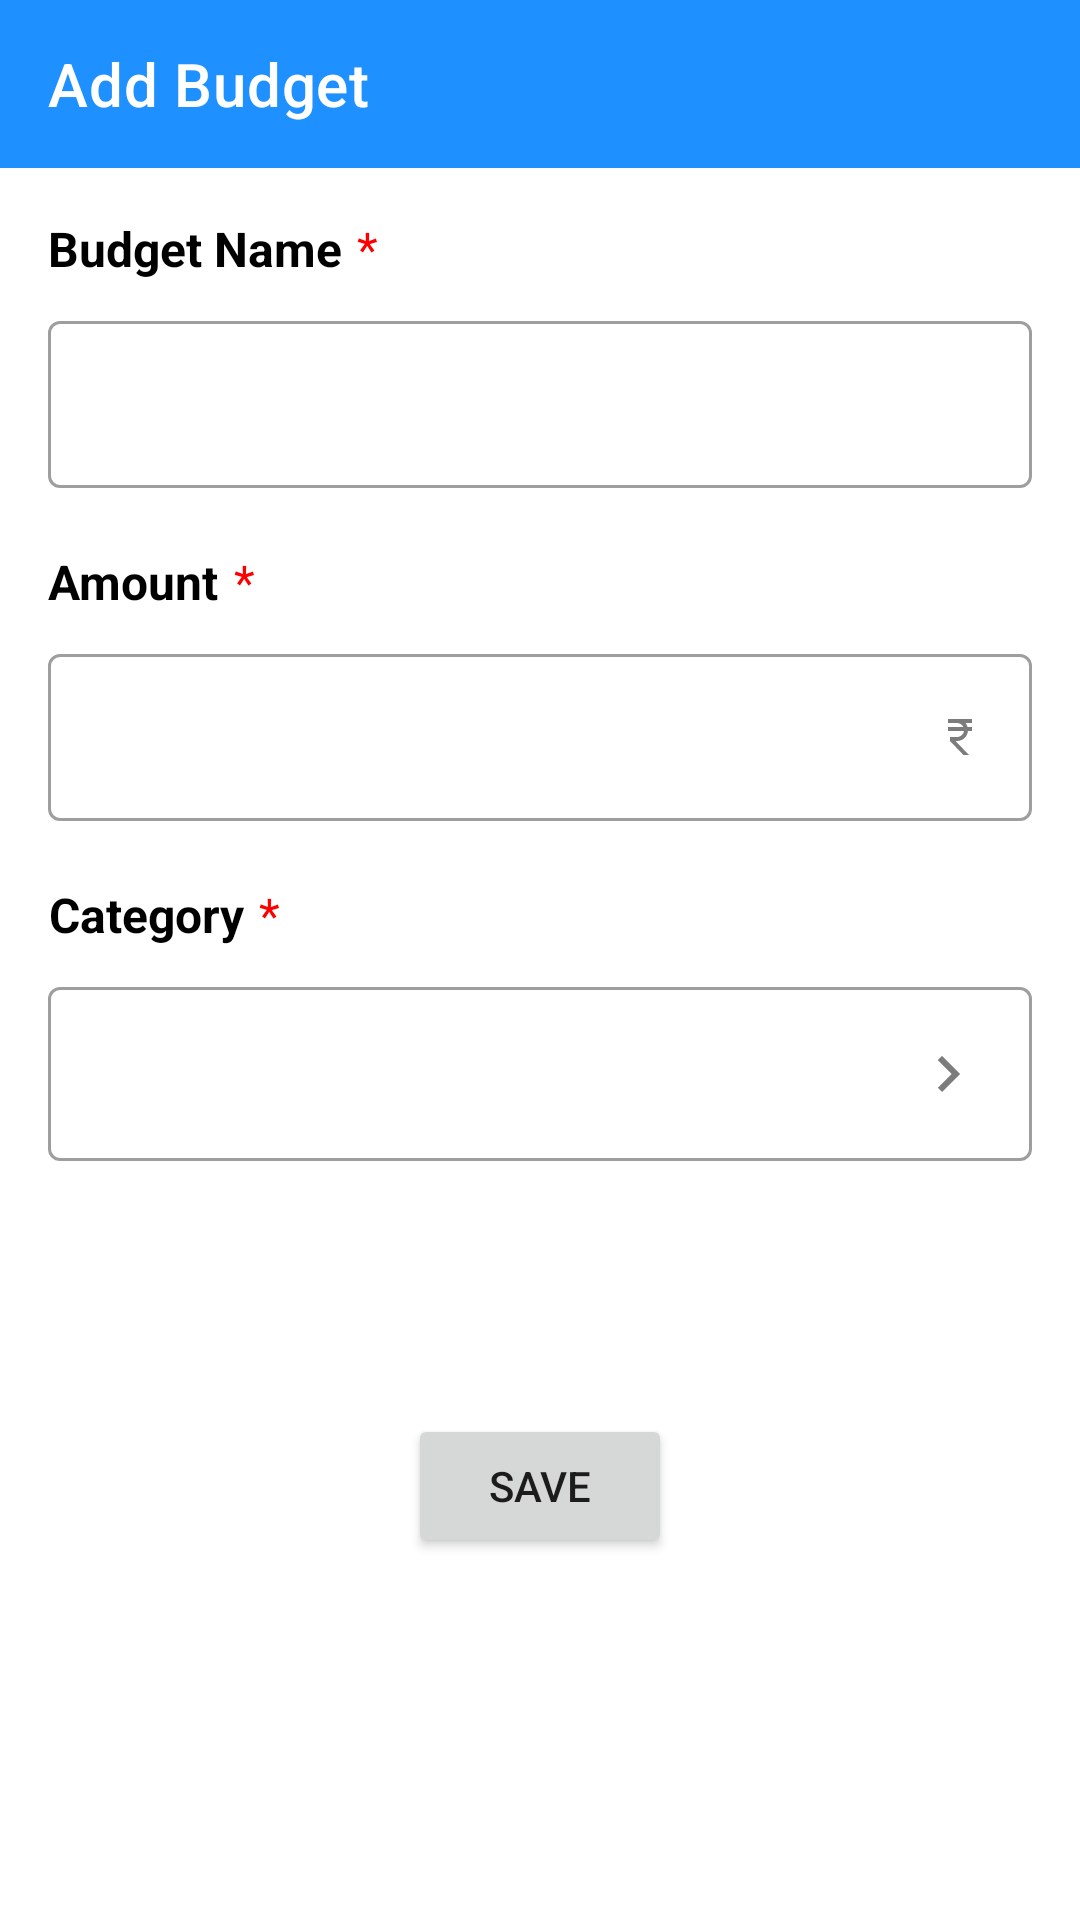

The Android layout XML behind this screen, and the referenced resources:
<!-- AndroidManifest.xml: application theme Theme.SpendWise -->
<!-- res/layout/fragment_add_budget.xml -->
<?xml version="1.0" encoding="utf-8"?>
<LinearLayout xmlns:android="http://schemas.android.com/apk/res/android"
    xmlns:tools="http://schemas.android.com/tools"
    android:layout_width="match_parent"
    android:layout_height="match_parent"
    android:background="@color/recordPage"
    android:orientation="vertical"
    xmlns:app="http://schemas.android.com/apk/res-auto"
    tools:context=".fragment.AddBudgetFragment">

    <com.google.android.material.appbar.AppBarLayout
        android:layout_width="match_parent"
        android:layout_height="?attr/actionBarSize"
        android:id="@+id/app_bar_add_budget"
        android:background="?android:attr/colorPrimary"
        app:layout_constraintTop_toTopOf="parent"
        app:layout_constraintStart_toStartOf="parent"
        app:layout_constraintEnd_toEndOf="parent">

        <com.google.android.material.appbar.MaterialToolbar
            android:layout_width="match_parent"
            android:id="@+id/toolbar_add_budget"
            app:title="Add Budget"
            app:titleTextColor="@color/white"
            app:navigationIcon="@drawable/baseline_close_24"
            app:navigationIconTint="@color/white"
            android:layout_height="match_parent" />

    </com.google.android.material.appbar.AppBarLayout>

    <ScrollView
        android:id="@+id/scrollViewAddBudget"
        android:layout_width="match_parent"
        android:layout_height="match_parent">
        <LinearLayout
            android:layout_width="match_parent"
            android:orientation="vertical"
            android:layout_height="wrap_content">

            <LinearLayout
                android:layout_width="match_parent"
                android:layout_height="wrap_content"
                android:layout_marginTop="16dp"
                android:layout_marginHorizontal="16dp"
                android:orientation="vertical">
                <LinearLayout
                    android:orientation="horizontal"
                    android:layout_marginBottom="8dp"
                    android:layout_width="match_parent"
                    android:layout_height="wrap_content">
                    <TextView
                        android:gravity="center"
                        android:layout_width="wrap_content"
                        android:layout_height="match_parent"
                        style="@style/HeadingTextStyle"
                        android:paddingEnd="5dp"
                        android:text="@string/budget_name_label"/>
                    <TextView
                        android:layout_width="wrap_content"
                        android:layout_height="match_parent"
                        android:text="@string/asterisk"
                        android:textSize="16sp"
                        android:layout_marginEnd="16dp"
                        android:gravity="center"
                        android:textColor="@color/expenseColour"/>
                </LinearLayout>

                <com.google.android.material.textfield.TextInputLayout
                    android:id="@+id/budgetNameTextInputLayout"
                    style="@style/Widget.MaterialComponents.TextInputLayout.OutlinedBox"
                    android:layout_width="match_parent"
                    android:layout_height="wrap_content"
                    app:errorEnabled="true"
                    >
                    <com.google.android.material.textfield.TextInputEditText
                        android:layout_width="match_parent"
                        style="@style/TextStyle"
                        android:maxLines="1"
                        android:inputType="text"
                        android:maxLength="25"
                        android:id="@+id/budgetNameEditText"
                        android:layout_height="wrap_content" />
                </com.google.android.material.textfield.TextInputLayout>
            </LinearLayout>

            <LinearLayout
                android:layout_width="match_parent"
                android:layout_height="wrap_content"
                android:orientation="vertical"
                android:layout_marginHorizontal="16dp"
                >
                <LinearLayout
                    android:orientation="horizontal"
                    android:layout_marginBottom="8dp"
                    android:layout_width="match_parent"
                    android:layout_height="wrap_content">
                    <TextView
                        android:gravity="center"
                        android:layout_width="wrap_content"
                        android:layout_height="match_parent"
                        style="@style/HeadingTextStyle"
                        android:paddingEnd="5dp"
                        android:text="@string/amount_label"/>
                    <TextView
                        android:layout_width="wrap_content"
                        android:layout_height="match_parent"
                        android:text="@string/asterisk"
                        android:textSize="16sp"
                        android:layout_marginEnd="16dp"
                        android:gravity="center"
                        android:textColor="@color/expenseColour"/>
                </LinearLayout>
                <com.google.android.material.textfield.TextInputLayout
                    android:id="@+id/budgetAmountTextInputLayout"
                    style="@style/Widget.MaterialComponents.TextInputLayout.OutlinedBox"
                    android:layout_width="match_parent"
                    android:layout_height="wrap_content"
                    app:errorEnabled="true"
                    >

                    <com.google.android.material.textfield.TextInputEditText
                        android:id="@+id/budgetAmountEditText"
                        style="@style/TextStyle"
                        android:layout_width="match_parent"
                        android:layout_height="wrap_content"
                        android:drawableEnd="@drawable/baseline_currency_rupee_24"
                        android:drawableTint="@color/headingTextColor"
                        android:inputType="numberDecimal"
                        android:maxLength="13"
                        android:maxLines="1" />
                </com.google.android.material.textfield.TextInputLayout>


            </LinearLayout>

            <LinearLayout
                android:layout_width="match_parent"
                android:layout_height="wrap_content"
                android:orientation="vertical"
                android:layout_marginHorizontal="16dp">
                <LinearLayout
                    android:orientation="horizontal"
                    android:layout_marginBottom="8dp"
                    android:layout_width="match_parent"
                    android:layout_height="wrap_content">
                    <TextView
                        android:gravity="center"
                        android:layout_width="wrap_content"
                        android:layout_height="match_parent"
                        style="@style/HeadingTextStyle"
                        android:paddingEnd="5dp"
                        android:text="@string/category"/>
                    <TextView
                        android:layout_width="wrap_content"
                        android:layout_height="match_parent"
                        android:text="@string/asterisk"
                        android:textSize="16sp"
                        android:layout_marginEnd="16dp"
                        android:gravity="center"
                        android:textColor="@color/expenseColour"/>
                </LinearLayout>
                <com.google.android.material.textfield.TextInputLayout
                    android:id="@+id/budgetCategoryTextInputLayout"
                    style="@style/Widget.MaterialComponents.TextInputLayout.OutlinedBox"
                    android:layout_width="match_parent"
                    android:focusable="false"
                    android:focusableInTouchMode="false"
                    android:clickable="true"
                    app:errorEnabled="true"
                    android:layout_height="wrap_content"
                    >
                    <com.google.android.material.textfield.TextInputEditText
                        android:id="@+id/budgetCategoryEditText"
                        android:layout_width="match_parent"
                        style="@style/TextStyle"
                        android:cursorVisible="false"
                        android:focusable="true"
                        android:maxLines="1"
                        android:drawableTint="@color/headingTextColor"
                        android:drawableEnd="@drawable/selection_arrow"
                        android:focusableInTouchMode="false"
                        android:clickable="true"
                        android:layout_height="wrap_content" />
                </com.google.android.material.textfield.TextInputLayout>

            </LinearLayout>

            <Button
                android:id="@+id/saveButton"
                android:layout_width="wrap_content"
                android:layout_height="wrap_content"
                android:text="@string/save_button"
                android:clickable="true"
                android:focusable="true"
                android:layout_gravity="center"
                android:layout_margin="64dp"/>
        </LinearLayout>

    </ScrollView>

</LinearLayout>
<!-- resources referenced by this layout -->
<resources>
  <color name="expenseColour">#FF0000</color>
  <color name="headingTextColor">#7C7C7C</color>
  <color name="recordPage">@color/white</color>
  <color name="white">#FFFFFFFF</color>
  <!-- drawable baseline_currency_rupee_24 (drawable) -->
  <vector android:height="16sp" android:tint="#0C0C0C"
      android:viewportHeight="24" android:viewportWidth="24"
      android:width="16sp" xmlns:android="http://schemas.android.com/apk/res/android">
      <path android:fillColor="@android:color/white" android:pathData="M13.66,7C13.1,5.82 11.9,5 10.5,5L6,5V3h12v2l-3.26,0c0.48,0.58 0.84,1.26 1.05,2L18,7v2l-2.02,0c-0.25,2.8 -2.61,5 -5.48,5H9.77l6.73,7h-2.77L7,14v-2h3.5c1.76,0 3.22,-1.3 3.46,-3L6,9V7L13.66,7z"/>
  </vector>
  <!-- drawable selection_arrow (drawable) -->
  <vector android:autoMirrored="true" android:height="24dp"
      android:tint="#8B8B8B" android:viewportHeight="24"
      android:viewportWidth="24" android:width="24dp" xmlns:android="http://schemas.android.com/apk/res/android">
      <path android:fillColor="@android:color/white" android:pathData="M8.59,16.59L13.17,12 8.59,7.41 10,6l6,6 -6,6 -1.41,-1.41z"/>
  </vector>
  <string name="amount_label">Amount</string>
  <string name="asterisk">*</string>
  <string name="budget_name_label">Budget Name</string>
  <string name="category">Category</string>
  <string name="save_button">save</string>
  <style name="HeadingTextStyle" parent="TextStyle">
          <item name="android:textStyle">bold</item>
      </style>
  <style name="TextStyle">
          <item name="android:textColor">@color/textColor</item>
          <item name="android:textSize">16sp</item>
      </style>
  <style name="Theme.SpendWise" parent="Theme.MaterialComponents.DayNight.NoActionBar">
          
          <item name="colorPrimary">@color/primaryBlue</item>
          <item name="colorPrimaryVariant">@color/primaryVariant</item>
          <item name="colorOnPrimary">@color/colorOnPrimary</item>
  
          <item name="colorSecondary">@color/secondaryColor</item>
          <item name="colorSecondaryVariant">@color/secondaryVariant</item>
          <item name="colorOnSecondary">@color/colorOnSecondary</item>
  
          <item name="android:statusBarColor">@color/primaryVariant</item>
          <item name="android:navigationBarColor">@color/white</item>
  
          
          <item name="itemRippleColor">@color/rippleLight</item>
          <item name="colorTertiary">@color/cardBehindScreenLight</item>
          <item name="colorTertiaryContainer">@color/white</item>
          <item name="colorOnTertiary">@color/white</item>
          <item name="colorOnTertiaryContainer">@color/black</item>
  
  
      </style>
  <color name="textColor">@color/black</color>
  <color name="primaryBlue">#1E90FF</color>
  <color name="primaryVariant">#206ad9</color>
  <color name="colorOnPrimary">@color/white</color>
  <color name="secondaryColor">#1E90FF</color>
  <color name="secondaryVariant">#206ad9</color>
  <color name="colorOnSecondary">@color/white</color>
  <color name="rippleLight">#e3f3ff</color>
  <color name="cardBehindScreenLight">#F0F0F0</color>
  <color name="black">#FF000000</color>
</resources>
